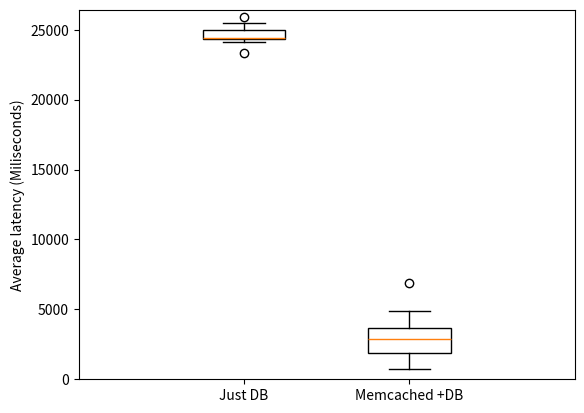

Generate this figure with matplotlib:
from matplotlib import pyplot as plt
import numpy as np

data = {}
data['Just DB'] = [24524, 24333, 24409, 23355, 24459, 24417, 25937, 25511, 25130, 24143]
data['Memcached +DB'] = [3432, 3354, 2027, 4888, 6872, 764, 3790, 1413, 1825, 2383]

color_dict = {'Just DB':'white', 'Memcached +DB':'white'}
controls = ['Just DB', 'Memcached +DB']

fig, ax = plt.subplots()

boxplot_dict = ax.boxplot(
    [data[x] for x in ['Just DB', 'Memcached +DB']],
    positions = [1, 1.5],
    labels = controls, 
    patch_artist = True,
    widths = 0.25)

i=0
for b in boxplot_dict['boxes']:
    lab = ax.get_xticklabels()[i].get_text()
    b.set_facecolor(color_dict[lab]) 
    i += 1

ax.set_ylim([0,np.max(data['Just DB'])+500])
plt.ylabel("Average latency (Miliseconds)")
plt.show()
